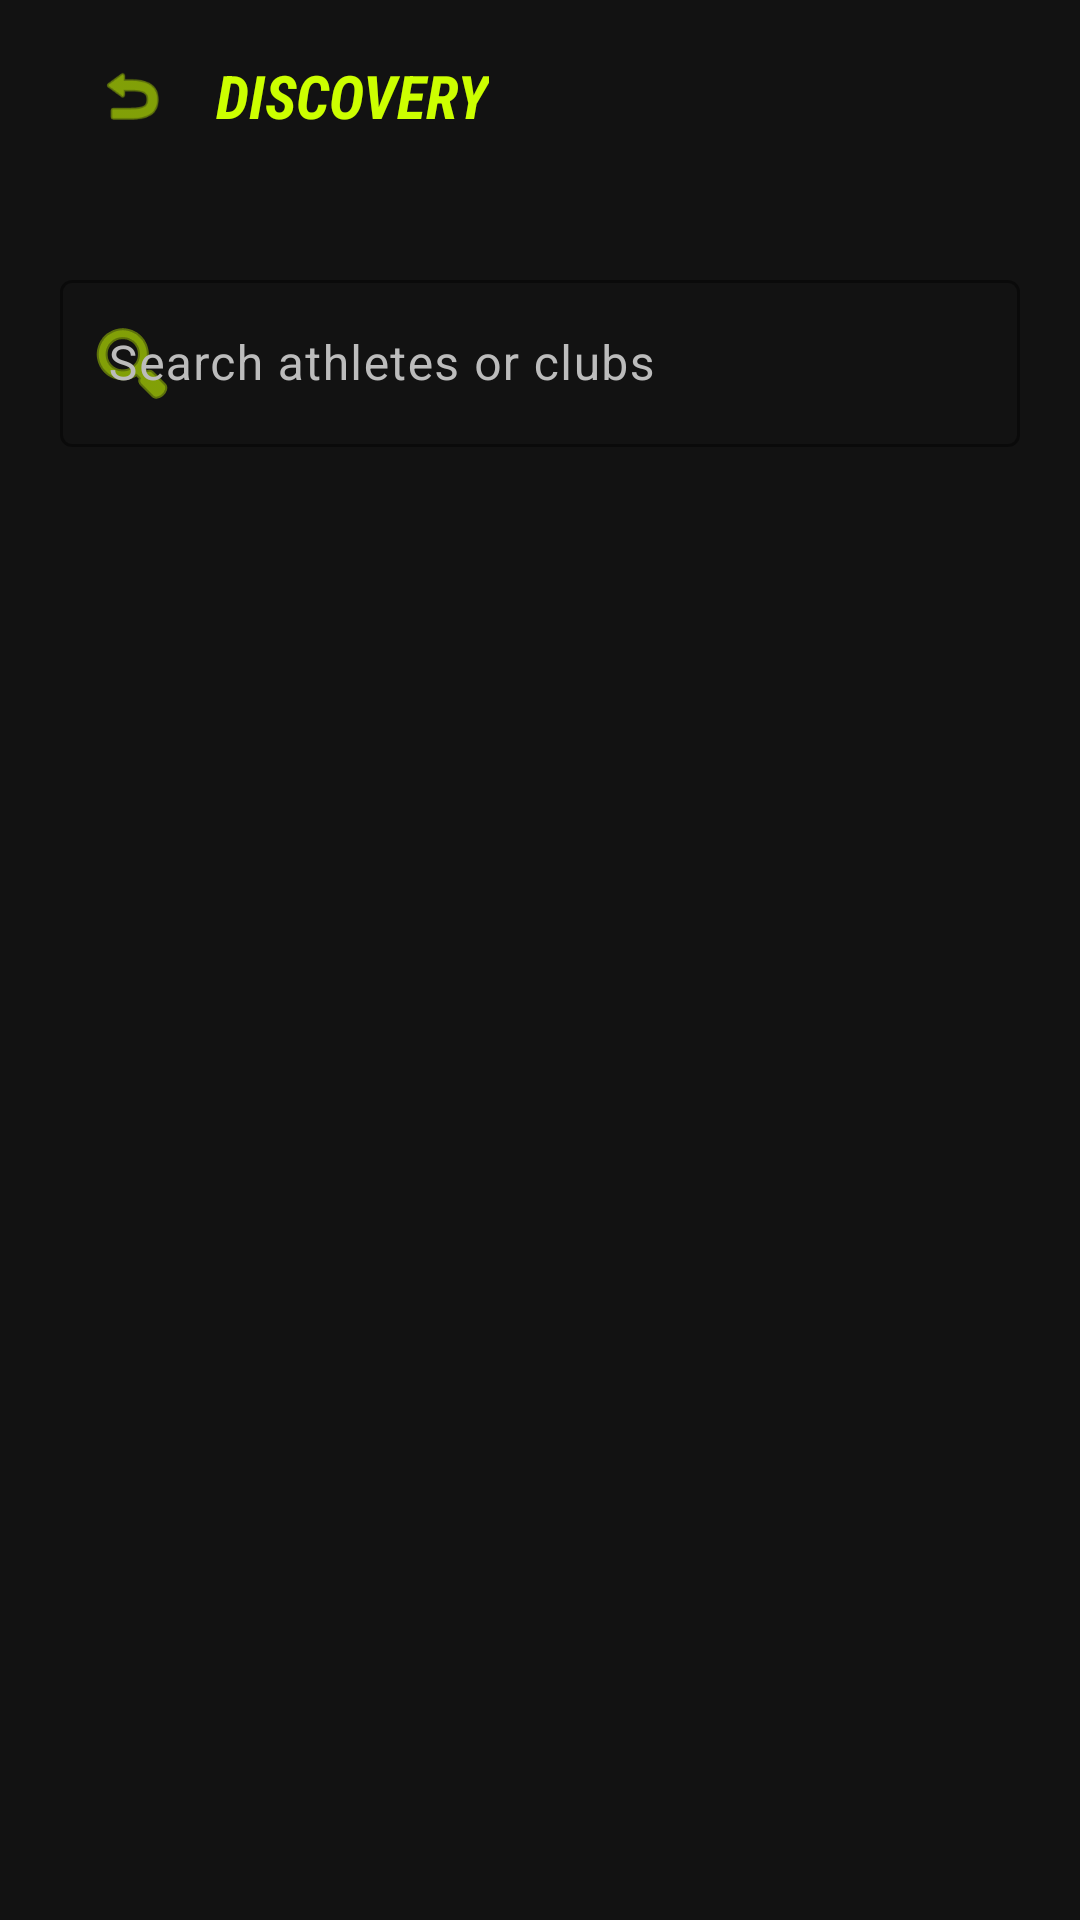

Layout XML and referenced resources for this Android screen:
<!-- AndroidManifest.xml: application theme Theme.Runners -->
<!-- res/layout/fragment_search.xml -->
<?xml version="1.0" encoding="utf-8"?>
<androidx.constraintlayout.widget.ConstraintLayout xmlns:android="http://schemas.android.com/apk/res/android"
    xmlns:app="http://schemas.android.com/apk/res-auto"
    xmlns:tools="http://schemas.android.com/tools"
    android:layout_width="match_parent"
    android:layout_height="match_parent"
    android:background="?attr/colorSurface">

    
    <LinearLayout
        android:id="@+id/search_header"
        android:layout_width="match_parent"
        android:layout_height="64dp"
        android:background="?attr/colorSurface"
        android:gravity="center_vertical"
        android:orientation="horizontal"
        android:paddingHorizontal="20dp"
        app:layout_constraintTop_toTopOf="parent">

        <ImageView
            android:id="@+id/btn_back"
            android:layout_width="48dp"
            android:layout_height="48dp"
            android:padding="12dp"
            android:contentDescription="Navigate Back"
            android:src="@android:drawable/ic_menu_revert"
            app:tint="?attr/colorPrimary" />

        <TextView
            android:layout_width="wrap_content"
            android:layout_height="wrap_content"
            android:layout_marginStart="4dp"
            android:fontFamily="sans-serif-condensed"
            android:text="DISCOVERY"
            android:textColor="?attr/colorPrimary"
            android:textSize="20sp"
            android:textStyle="bold|italic" />
    </LinearLayout>

    <com.google.android.material.textfield.TextInputLayout
        android:id="@+id/search_layout"
        style="@style/Widget.Material3.TextInputLayout.OutlinedBox"
        android:layout_width="match_parent"
        android:layout_height="wrap_content"
        android:layout_marginHorizontal="20dp"
        android:layout_marginTop="24dp"
        android:hint="@string/desc_search"
        app:boxStrokeColor="?attr/colorPrimary"
        app:hintTextColor="?attr/colorPrimary"
        app:layout_constraintTop_toBottomOf="@id/search_header"
        app:startIconDrawable="@android:drawable/ic_menu_search"
        app:startIconTint="?attr/colorPrimary">

        <com.google.android.material.textfield.TextInputEditText
            android:id="@+id/et_search"
            android:layout_width="match_parent"
            android:layout_height="wrap_content"
            android:fontFamily="sans-serif"
            android:inputType="text"
            android:textColor="?attr/colorOnSurface" />
    </com.google.android.material.textfield.TextInputLayout>

    <com.google.android.material.progressindicator.LinearProgressIndicator
        android:id="@+id/search_loading"
        android:layout_width="match_parent"
        android:layout_height="wrap_content"
        android:indeterminate="true"
        android:visibility="gone"
        app:indicatorColor="?attr/colorPrimary"
        app:layout_constraintTop_toBottomOf="@id/search_layout"
        app:trackColor="#00000000" />

    <androidx.recyclerview.widget.RecyclerView
        android:id="@+id/rv_search_results"
        android:layout_width="match_parent"
        android:layout_height="0dp"
        android:layout_marginTop="12dp"
        android:clipToPadding="false"
        android:paddingBottom="100dp"
        app:layoutManager="androidx.recyclerview.widget.LinearLayoutManager"
        app:layout_constraintBottom_toBottomOf="parent"
        app:layout_constraintTop_toBottomOf="@id/search_loading"
        tools:listitem="@layout/item_search_result" />

    <TextView
        android:id="@+id/tv_no_results"
        android:layout_width="wrap_content"
        android:layout_height="wrap_content"
        android:fontFamily="monospace"
        android:text="NO RESULTS FOUND"
        android:textColor="?attr/colorOnSurfaceVariant"
        android:visibility="gone"
        app:layout_constraintBottom_toBottomOf="parent"
        app:layout_constraintEnd_toEndOf="parent"
        app:layout_constraintStart_toStartOf="parent"
        app:layout_constraintTop_toBottomOf="@id/search_layout" />

</androidx.constraintlayout.widget.ConstraintLayout>
<!-- res/layout/item_search_result.xml (included above) -->
<?xml version="1.0" encoding="utf-8"?>
<com.google.android.material.card.MaterialCardView xmlns:android="http://schemas.android.com/apk/res/android"
    xmlns:app="http://schemas.android.com/apk/res-auto"
    xmlns:tools="http://schemas.android.com/tools"
    android:layout_width="match_parent"
    android:layout_height="wrap_content"
    android:layout_marginHorizontal="20dp"
    android:layout_marginVertical="6dp"
    app:cardBackgroundColor="@color/runners_surface"
    app:cardCornerRadius="12dp"
    app:strokeWidth="0dp">

    <androidx.constraintlayout.widget.ConstraintLayout
        android:layout_width="match_parent"
        android:layout_height="wrap_content"
        android:padding="16dp">

        <com.google.android.material.imageview.ShapeableImageView
            android:id="@+id/iv_result_avatar"
            android:layout_width="48dp"
            android:layout_height="48dp"
            android:padding="2dp"
            android:scaleType="centerCrop"
            android:src="@android:drawable/ic_menu_gallery"
            app:layout_constraintBottom_toBottomOf="parent"
            app:layout_constraintStart_toStartOf="parent"
            app:layout_constraintTop_toTopOf="parent"
            app:shapeAppearanceOverlay="@style/ShapeAppearance.Material3.SmallComponent"
            app:strokeColor="@color/runners_volt"
            app:strokeWidth="1dp" />

        <LinearLayout
            android:layout_width="0dp"
            android:layout_height="wrap_content"
            android:layout_marginStart="16dp"
            android:orientation="vertical"
            app:layout_constraintBottom_toBottomOf="parent"
            app:layout_constraintEnd_toStartOf="@id/btn_action"
            app:layout_constraintStart_toEndOf="@id/iv_result_avatar"
            app:layout_constraintTop_toTopOf="parent">

            <TextView
                android:id="@+id/tv_result_name"
                android:layout_width="wrap_content"
                android:layout_height="wrap_content"
                android:textColor="@color/runners_text_primary"
                android:textSize="14sp"
                android:textStyle="bold"
                tools:text="Marcus Thorne" />

            <TextView
                android:id="@+id/tv_result_sub"
                android:layout_width="wrap_content"
                android:layout_height="wrap_content"
                android:fontFamily="monospace"
                android:textColor="@color/runners_text_muted"
                android:textSize="10sp"
                tools:text="Athlete • Level 12" />
        </LinearLayout>

        <com.google.android.material.button.MaterialButton
            android:id="@+id/btn_action"
            style="@style/Widget.Material3.Button.TextButton"
            android:layout_width="wrap_content"
            android:layout_height="wrap_content"
            android:fontFamily="monospace"
            android:text="FOLLOW"
            android:textColor="@color/runners_volt"
            android:textSize="12sp"
            android:textStyle="bold"
            app:layout_constraintBottom_toBottomOf="parent"
            app:layout_constraintEnd_toEndOf="parent"
            app:layout_constraintTop_toTopOf="parent" />

    </androidx.constraintlayout.widget.ConstraintLayout>
</com.google.android.material.card.MaterialCardView>
<!-- resources referenced by this layout -->
<resources>
  <color name="runners_surface">#121212</color>
  <color name="runners_text_muted">#888888</color>
  <color name="runners_text_primary">#FFFFFF</color>
  <color name="runners_volt">#CCFF00</color>
  <string name="desc_search">Search athletes or clubs</string>
  <style name="Theme.Runners" parent="Base.Theme.Runners" />
  <style name="Base.Theme.Runners" parent="Theme.Material3.DayNight.NoActionBar">
          
          <item name="colorPrimary">@color/runners_volt</item>
          <item name="colorOnPrimary">@color/onPrimary</item>
          <item name="colorPrimaryContainer">@color/runners_volt</item>
          <item name="colorOnPrimaryContainer">@color/onPrimaryContainer</item>
  
          
          <item name="colorSecondary">@color/runners_blue</item>
          <item name="colorOnSecondary">@color/onSecondary</item>
          <item name="colorSecondaryContainer">@color/runners_surface</item>
          <item name="colorOnSecondaryContainer">@color/onSurface</item>
  
          
          <item name="colorTertiary">@color/runners_red</item>
          <item name="colorOnTertiary">@color/onTertiary</item>
  
          
          <item name="android:statusBarColor">@color/runners_dark_bg</item>
          <item name="android:windowLightStatusBar">false</item>
          <item name="android:windowBackground">@color/background</item>
  
          
          <item name="colorSurface">@color/runners_surface</item>
          <item name="colorOnSurface">@color/onSurface</item>
          <item name="colorSurfaceVariant">@color/runners_card_bg</item>
          <item name="colorOnSurfaceVariant">@color/runners_text_secondary</item>
          <item name="colorOutline">@color/outline</item>
  
          
          <item name="shapeAppearanceSmallComponent">@style/ShapeAppearance.Runners.Small</item>
          <item name="shapeAppearanceMediumComponent">@style/ShapeAppearance.Runners.Medium</item>
      </style>
  <color name="onPrimary">#000000</color>
  <color name="onPrimaryContainer">#000000</color>
  <color name="runners_blue">#007AFF</color>
  <color name="onSecondary">#FFFFFF</color>
  <color name="onSurface">#FFFFFF</color>
  <color name="runners_red">#FF3B30</color>
  <color name="onTertiary">#FFFFFF</color>
  <color name="runners_dark_bg">#0D0D0D</color>
  <color name="background">#0D0D0D</color>
  <color name="runners_card_bg">#1A1A1A</color>
  <color name="runners_text_secondary">#BCBCBC</color>
  <color name="outline">#333333</color>
  <style name="ShapeAppearance.Runners.Small" parent="ShapeAppearance.Material3.SmallComponent">
          <item name="cornerSize">8dp</item>
      </style>
  <style name="ShapeAppearance.Runners.Medium" parent="ShapeAppearance.Material3.MediumComponent">
          <item name="cornerSize">12dp</item>
      </style>
</resources>
